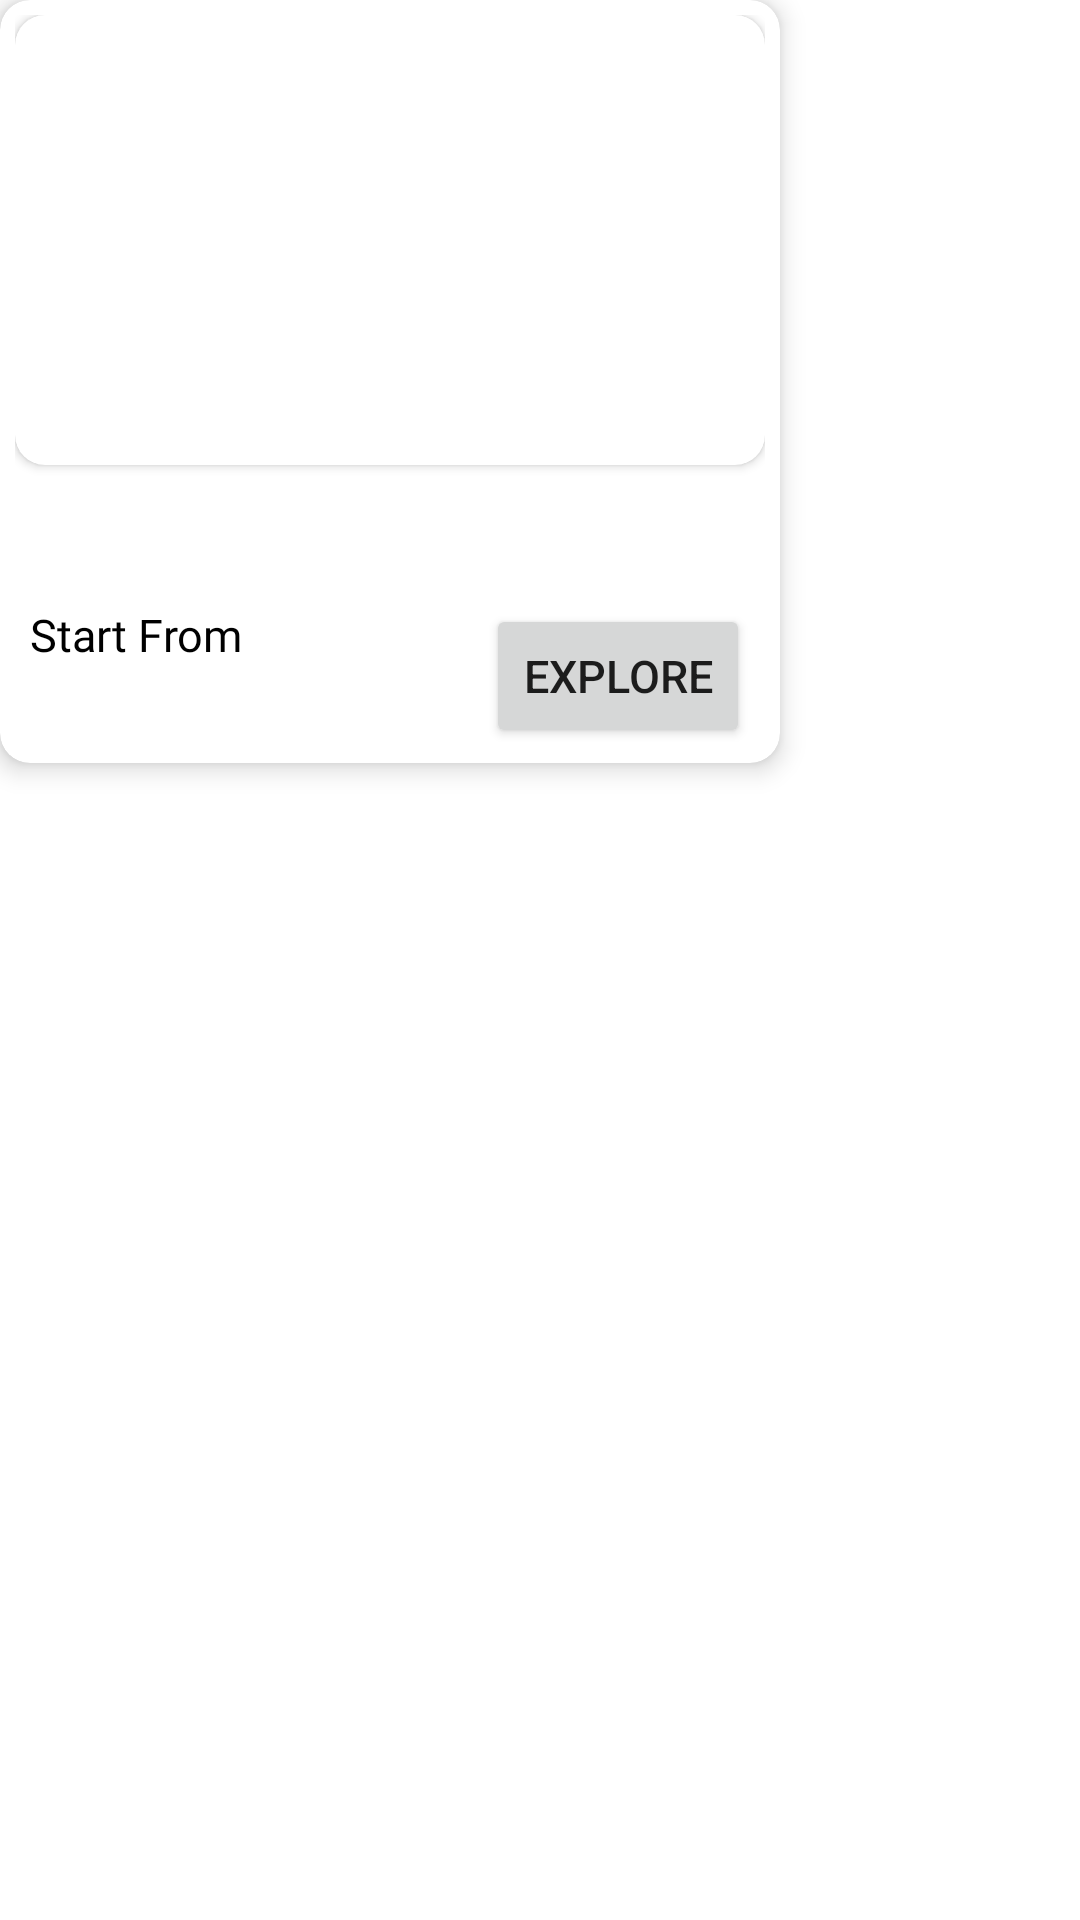

This screen was rendered from an Android layout file. Write that file and the resources it references.
<!-- AndroidManifest.xml: application theme Theme.StudyUp -->
<!-- res/layout/course_item_layout.xml -->
<?xml version="1.0" encoding="utf-8"?>
<LinearLayout xmlns:android="http://schemas.android.com/apk/res/android"
    xmlns:tools="http://schemas.android.com/tools"
    android:layout_width="wrap_content"
    android:layout_height="wrap_content"
    xmlns:app="http://schemas.android.com/apk/res-auto">

    <androidx.cardview.widget.CardView
        android:layout_width="wrap_content"
        android:layout_height="wrap_content"
        app:cardCornerRadius="10dp"
        android:layout_marginEnd="10dp"
        app:cardElevation="5dp"
        >
        <LinearLayout
            android:layout_width="match_parent"
            android:layout_height="wrap_content"
            android:orientation="vertical"
            android:layout_margin="5dp"
            >
            <androidx.cardview.widget.CardView
                android:layout_width="wrap_content"
                android:layout_height="wrap_content"
                app:cardCornerRadius="10dp"
                >
                <ImageView
                    android:id="@+id/course_item_image_id"
                    android:layout_width="250dp"
                    android:layout_height="150dp"
                    android:scaleType="fitXY"
                    />
            </androidx.cardview.widget.CardView>
            <TextView
                android:layout_width="match_parent"
                android:layout_height="wrap_content"
                android:id="@+id/course_item_name_id"
                android:lines="1"
                android:ellipsize="end"
                android:paddingTop="10dp"
                android:paddingStart="5dp"
                android:paddingEnd="5dp"
                android:textSize="15sp"
                android:textColor="@color/black"
                android:fontFamily="@font/viga"
                />
            <RelativeLayout
                android:layout_width="match_parent"
                android:layout_height="wrap_content"
                >
                <TextView
                    android:layout_width="wrap_content"
                    android:layout_height="wrap_content"
                    android:id="@+id/start_from_id"
                    android:text="Start From"
                    android:textColor="@color/black"
                    android:textSize="15sp"
                    android:fontFamily="@font/viga"
                    android:paddingStart="5dp"
                    android:paddingEnd="5dp"
                    android:layout_marginTop="16dp"
                    />
                <TextView
                    android:layout_width="wrap_content"
                    android:layout_height="wrap_content"
                    android:id="@+id/starting_price_id"
                    android:layout_below="@id/start_from_id"
                    android:textSize="15sp"
                    android:textColor="@color/black"
                    android:paddingStart="5dp"
                    />
                <Button
                    android:layout_width="wrap_content"
                    android:layout_height="wrap_content"
                    android:text="explore"
                    android:id="@+id/explore_id"
                    android:layout_alignParentRight="true"
                    android:textSize="15sp"
                    android:layout_marginTop="16dp"
                    android:layout_marginEnd="5dp"
                    />
            </RelativeLayout>
        </LinearLayout>

    </androidx.cardview.widget.CardView>

</LinearLayout>
<!-- resources referenced by this layout -->
<resources>
  <color name="black">#FF000000</color>
  <style name="Theme.StudyUp" parent="Theme.MaterialComponents.DayNight.DarkActionBar">
          
          <item name="colorPrimary">@color/purple_500</item>
          <item name="colorPrimaryVariant">@color/purple_700</item>
          <item name="colorOnPrimary">@color/white</item>
          
          <item name="colorSecondary">@color/teal_200</item>
          <item name="colorSecondaryVariant">@color/teal_700</item>
          <item name="colorOnSecondary">@color/black</item>
          
          <item name="android:statusBarColor" tools:targetApi="l">?attr/colorPrimaryVariant</item>
          
      </style>
  <color name="purple_500">#FF6200EE</color>
  <color name="purple_700">#FF3700B3</color>
  <color name="white">#FFFFFFFF</color>
  <color name="teal_200">#FF03DAC5</color>
  <color name="teal_700">#FF018786</color>
</resources>
